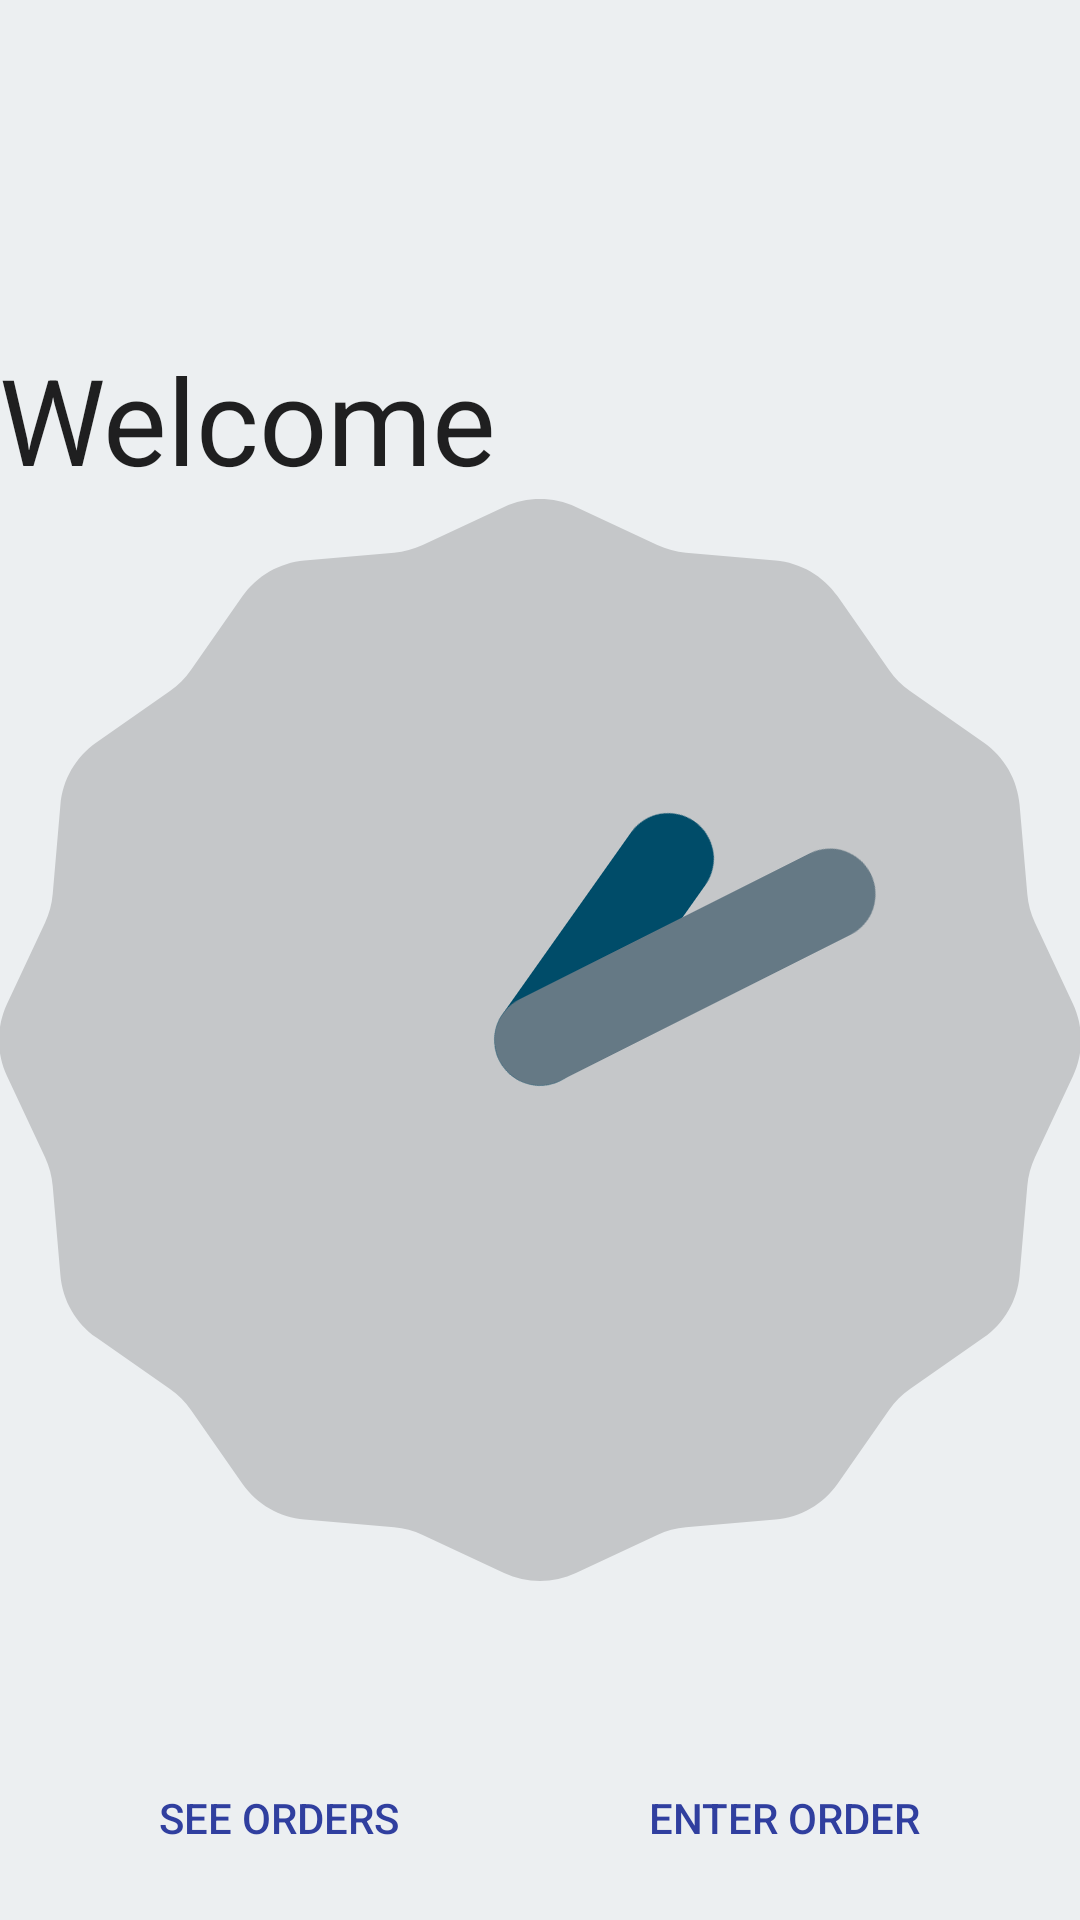

The Android layout XML behind this screen, and the referenced resources:
<!-- AndroidManifest.xml: application theme AppTheme -->
<!-- res/layout/fragment_1.xml -->
<FrameLayout xmlns:android="http://schemas.android.com/apk/res/android"
    xmlns:tools="http://schemas.android.com/tools" android:layout_width="match_parent"
    android:layout_height="match_parent" tools:context="com.kennethandre.modulo_2.Fragment1">

    <LinearLayout android:id="@+id/tabContenedor1"
        android:orientation="vertical"
        android:layout_width="match_parent"
        android:layout_height="match_parent" >

        <RelativeLayout xmlns:android="http://schemas.android.com/apk/res/android"
            xmlns:tools="http://schemas.android.com/tools" android:layout_width="match_parent"
            android:layout_height="match_parent" android:paddingLeft="@dimen/activity_horizontal_margin"
            android:paddingRight="@dimen/activity_horizontal_margin"
            android:paddingTop="@dimen/activity_vertical_margin"
            android:paddingBottom="@dimen/activity_vertical_margin" tools:context=".UserProfile">

            <TableLayout
                android:layout_width="wrap_content"
                android:layout_height="wrap_content"
                android:layout_centerHorizontal="true"
                android:layout_centerVertical="true"
                android:id="@+id/tableLayout2">
                <TableRow>
                    <TextView
                        android:layout_width="wrap_content"
                        android:layout_height="wrap_content"
                        android:textAppearance="?android:attr/textAppearanceLarge"
                        android:text="@string/bienvenido"
                        android:textAlignment="center"
                        android:id="@+id/textView"
                        android:layout_above="@+id/tableLayout2"
                        android:layout_centerHorizontal="true"
                        android:layout_column="1"
                        android:textSize="40dp" />
                </TableRow>
                <TableRow>
                    <AnalogClock
                        android:layout_width="wrap_content"
                        android:layout_height="wrap_content"
                        android:id="@+id/analogClock"
                        android:layout_alignParentTop="true"
                        android:layout_centerHorizontal="true"
                        android:layout_column="1" />
                </TableRow>
            </TableLayout>
            <LinearLayout
                android:layout_width="match_parent"
                android:layout_height="wrap_content"
                android:orientation="horizontal"
                android:layout_alignParentBottom="true"
                style="?android:attr/buttonBarButtonStyle"
                >
                <Button
                    android:id="@+id/btnVerOrdenes"
                    android:layout_width="wrap_content"
                    android:layout_height="wrap_content"
                    android:text="@string/verOrdenes"
                    android:layout_weight="1"
                    style="?android:attr/buttonBarButtonStyle"/>
                <Button
                    android:id="@+id/btnIngresarOrden"
                    android:layout_width="wrap_content"
                    android:layout_height="wrap_content"
                    android:text="@string/ingresarOrden"
                    android:layout_weight="1"
                    style="?android:attr/buttonBarButtonStyle"/>
            </LinearLayout>

        </RelativeLayout>

    </LinearLayout>
    </FrameLayout>
<!-- resources referenced by this layout -->
<resources>
  <string name="bienvenido">Welcome</string>
  <string name="ingresarOrden">Enter Order</string>
  <string name="verOrdenes">See Orders</string>
  <style name="AppTheme" parent="Theme.AppCompat.Light.DarkActionBar">
          
      </style>
</resources>
